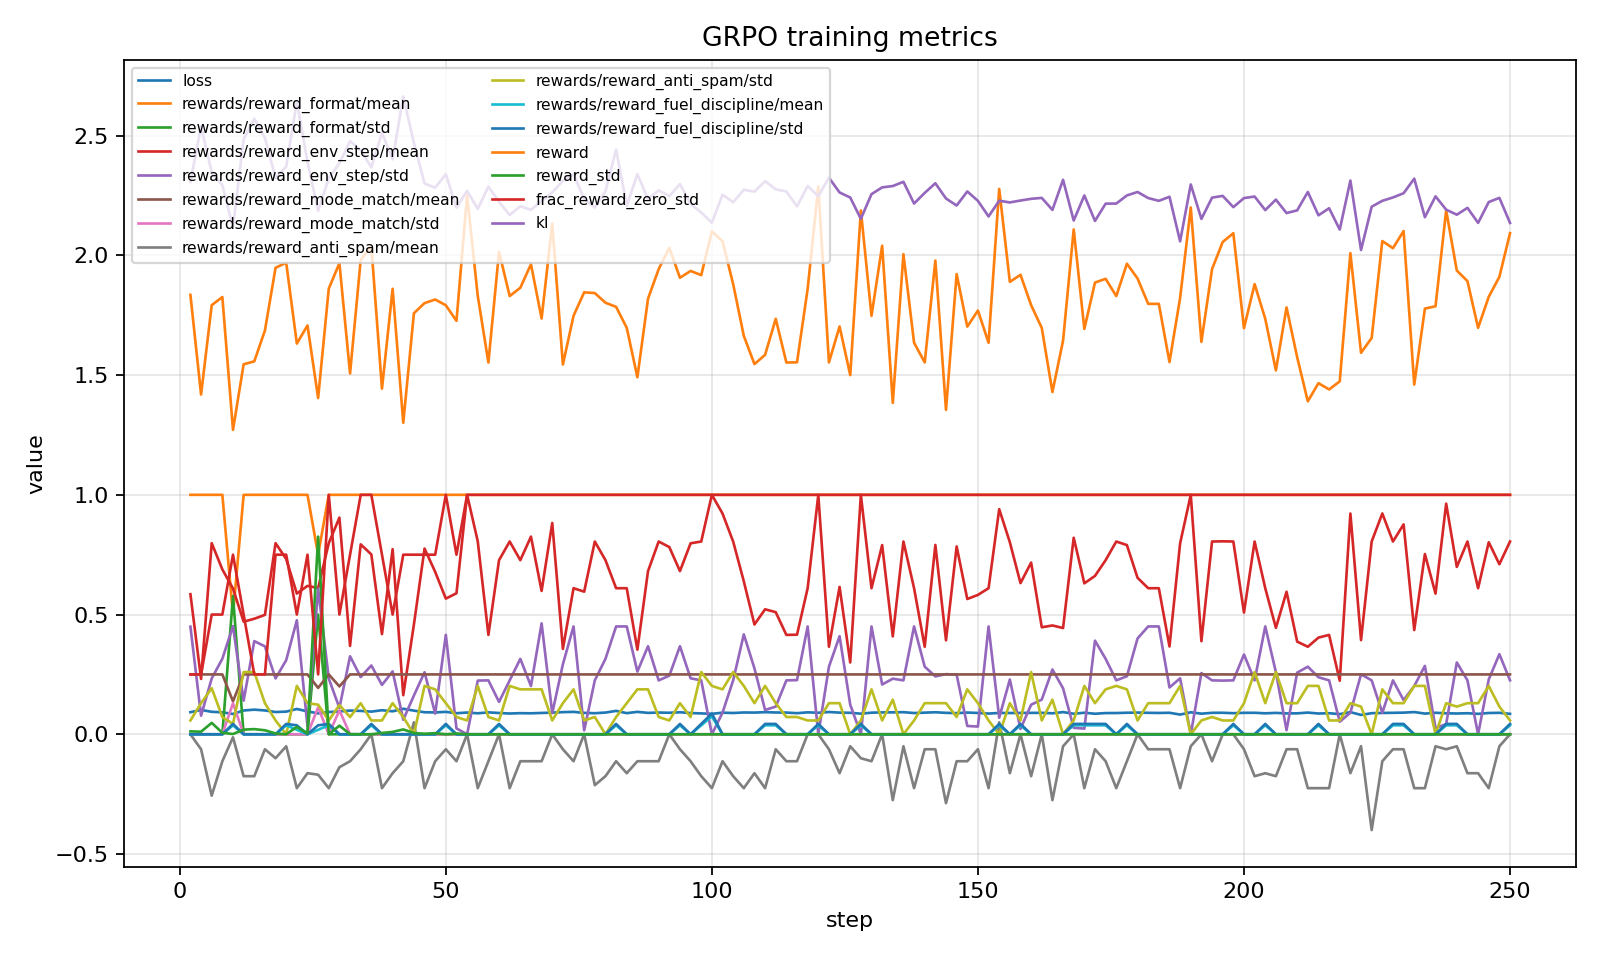

Source data for this figure (header and first rows):
step, loss, grad_norm, learning_rate, num_tokens, completions/mean_length, completions/min_length, completions/max_length, completions/clipped_ratio, completions/mean_terminated_length, completions/min_terminated_length, completions/max_terminated_length, rewards/reward_format/mean, rewards/reward_format/std, rewards/reward_env_step/mean, rewards/reward_env_step/std, rewards/reward_mode_match/mean, rewards/reward_mode_match/std, rewards/reward_anti_spam/mean, rewards/reward_anti_spam/std, rewards/reward_fuel_discipline/mean, rewards/reward_fuel_discipline/std, reward, reward_std
2, 0.0923, 0.737, 6.25e-07, 4435, 28.38, 27.0, 29.0, 0.0, 28.38, 27.0, 29.0, 1.0, 0.0, 0.5849, 0.4493, 0.25, 0.0, -1.862645149230957e-09, 0.05774, 0.0, 0.0, 1.835, 0.01214
4, 0.1016, 1.102, 1.8750000000000003e-06, 9106, 28.38, 27.5, 29.0, 0.0, 28.38, 27.5, 29.0, 1.0, 0.0, 0.2313, 0.07758, 0.25, 0.0, -0.0625, 0.1299, 0.0, 0.0, 1.419, 0.01081
6, 0.0939, 0.5822, 3.125e-06, 13844, 27.75, 27.0, 28.5, 0.0, 27.75, 27.0, 28.5, 1.0, 0.0, 0.7981, 0.2331, 0.25, 0.0, -0.2563, 0.1924, 0.0, 0.0, 1.792, 0.04769
8, 0.0917, 0.7681, 4.3750000000000005e-06, 18566, 28.5, 28.0, 29.0, 0.0, 28.5, 28.0, 29.0, 1.0, 0.0, 0.6885, 0.3155, 0.25, 0.0, -0.1125, 0.07217, 0.0, 0.0, 1.826, 0.006029
10, 0.0847, 0.9624, 4.999789344439543e-06, 23403, 27.62, 27.0, 28.5, 0.0, 27.62, 27.0, 28.5, 0.5, 0.5774, 0.6088, 0.4518, 0.1375, 0.1299, -0.0125, 0.0433, 0.0375, 0.0433, 1.271, 0.001087
12, 0.0994, 0.5615, 4.99810431295357e-06, 28087, 28.25, 27.5, 29.0, 0.0, 28.25, 27.5, 29.0, 1.0, 0.0, 0.4702, 0.1405, 0.25, 0.0, -0.175, 0.2598, 0.0, 0.0, 1.545, 0.01937
14, 0.1028, 1.389, 4.994735385809778e-06, 32862, 28.38, 28.0, 29.0, 0.0, 28.38, 28.0, 29.0, 1.0, 0.0, 0.4825, 0.3891, 0.25, 0.0, -0.175, 0.2598, 0.0, 0.0, 1.557, 0.02159
16, 0.0996, 1.446, 4.989684833898838e-06, 37340, 28.5, 28.0, 29.0, 0.0, 28.5, 28.0, 29.0, 1.0, 0.0, 0.4986, 0.3671, 0.25, 0.0, -0.0625, 0.1299, 0.0, 0.0, 1.686, 0.01673
18, 0.0929, 0.625, 4.982956061643212e-06, 42045, 27.62, 27.0, 28.0, 0.0, 27.62, 27.0, 28.0, 1.0, 0.0, 0.7981, 0.2331, 0.25, 0.0, -0.1, 0.05774, 0.0, 0.0, 1.948, 0.0035
20, 0.0946, 0.03908, 4.974553604702332e-06, 46831, 28.25, 28.0, 28.5, 0.0, 28.25, 28.0, 28.5, 1.0, 0.0, 0.7319, 0.3096, 0.25, 0.0, -0.05, 0.0, 0.0375, 0.0433, 1.969, 9.398747351951897e-06
22, 0.1057, 1.167, 4.964483126915246e-06, 51632, 28.38, 27.0, 29.0, 0.0, 28.38, 27.0, 29.0, 1.0, 0.0, 0.5877, 0.4762, 0.25, 0.0, -0.225, 0.2021, 0.01875, 0.0375, 1.631, 0.03085
24, 0.0956, 0.9726, 4.952751416482801e-06, 56408, 28.0, 27.0, 28.5, 0.0, 28.0, 27.0, 28.5, 1.0, 0.0, 0.6198, 0.03393, 0.25, 0.0, -0.1625, 0.1299, 0.0, 0.0, 1.707, 0.004331
26, 0.0874, 1.665, 4.93936638139193e-06, 61215, 27.62, 27.0, 28.5, 0.0, 27.62, 27.0, 28.5, 0.75, 0.5, 0.6106, 0.6081, 0.1938, 0.1125, -0.1688, 0.1237, 0.01875, 0.0375, 1.404, 0.8255
28, 0.0929, 0.08997, 4.9243370440851104e-06, 66043, 28.0, 27.0, 28.5, 0.0, 28.0, 27.0, 28.5, 1.0, 0.0, 0.7984, 0.2327, 0.25, 0.0, -0.225, 0.05774, 0.0375, 0.0433, 1.861, 0.0
30, 0.0954, 1.718, 4.907673535378617e-06, 70845, 27.75, 27.0, 28.5, 0.0, 27.75, 27.0, 28.5, 1.0, 0.0, 0.9048, 0.11, 0.2, 0.1, -0.1375, 0.1222, 0.0, 0.0, 1.967, 0.03593
32, 0.0991, 0.0515, 4.889387087633647e-06, 75527, 27.75, 27.0, 29.0, 0.0, 27.75, 27.0, 29.0, 1.0, 0.0, 0.3693, 0.3258, 0.25, 0.0, -0.1125, 0.07217, 0.0, 0.0, 1.507, 0.0005226
34, 0.0976, 0.04994, 4.869490027184935e-06, 80264, 27.38, 27.0, 28.0, 0.0, 27.38, 27.0, 28.0, 1.0, 0.0, 0.7931, 0.2389, 0.25, 0.0, -0.0625, 0.1299, 0.0, 0.0, 1.981, 0.0
36, 0.0947, 0.05934, 4.8479957660319375e-06, 85032, 28.0, 27.5, 29.0, 0.0, 28.0, 27.5, 29.0, 1.0, 0.0, 0.7511, 0.2874, 0.25, 0.0, -1.862645149230957e-09, 0.05774, 0.0375, 0.0433, 2.039, 0.0
38, 0.1005, 0.02835, 4.824918792798222e-06, 89783, 27.88, 27.0, 29.0, 0.0, 27.88, 27.0, 29.0, 1.0, 0.0, 0.4185, 0.2061, 0.25, 0.0, -0.225, 0.05774, 0.0, 0.0, 1.443, 0.005404
40, 0.096, 1.142, 4.80027466296513e-06, 94515, 27.25, 27.0, 28.0, 0.0, 27.25, 27.0, 28.0, 1.0, 0.0, 0.773, 0.2627, 0.25, 0.0, -0.1625, 0.1299, 0.0, 0.0, 1.86, 0.009952
42, 0.1066, 0.03486, 4.7740799883862966e-06, 99163, 27.25, 27.0, 27.5, 0.0, 27.25, 27.0, 27.5, 1.0, 0.0, 0.1633, 0.06067, 0.25, 0.0, -0.1125, 0.07217, 0.0, 0.0, 1.301, 0.02028
44, 0.0988, 1.014, 4.746352426090114e-06, 103916, 27.62, 27.0, 28.0, 0.0, 27.62, 27.0, 28.0, 1.0, 0.0, 0.4584, 0.1619, 0.25, 0.0, 0.05, 0.0, 0.0, 0.0, 1.758, 0.005145
46, 0.092, 0.0308, 4.71711066637767e-06, 108619, 27.38, 27.0, 28.0, 0.0, 27.38, 27.0, 28.0, 1.0, 0.0, 0.7756, 0.2591, 0.25, 0.0, -0.225, 0.2021, 0.0, 0.0, 1.801, 0.002085
48, 0.0913, 1.61, 4.6863744202241805e-06, 113354, 27.62, 27.0, 28.0, 0.0, 27.62, 27.0, 28.0, 1.0, 0.0, 0.6782, 0.08653, 0.25, 0.0, -0.1125, 0.1876, 0.0, 0.0, 1.816, 0.00464
50, 0.0936, 0.08452, 4.654164405992435e-06, 118117, 27.88, 27.0, 28.5, 0.0, 27.88, 27.0, 28.5, 1.0, 0.0, 0.5665, 0.4153, 0.25, 0.0, -0.0625, 0.1299, 0.0375, 0.0433, 1.792, 0.0
52, 0.088, 0.03009, 4.620502335467174e-06, 122842, 27.38, 27.0, 28.0, 0.0, 27.38, 27.0, 28.0, 1.0, 0.0, 0.589, 0.02453, 0.25, 0.0, -0.1125, 0.07217, 0.0, 0.0, 1.726, 0.003111
54, 0.0908, 0.02308, 4.585410899219842e-06, 127585, 27.88, 27.5, 28.0, 0.0, 27.88, 27.5, 28.0, 1.0, 0.0, 1.0, 0.0, 0.25, 0.0, -1.862645149230957e-09, 0.05774, 0.0, 0.0, 2.25, 0.0
56, 0.0877, 0.02668, 4.548913751313569e-06, 132267, 27.5, 27.0, 28.0, 0.0, 27.5, 27.0, 28.0, 1.0, 0.0, 0.8059, 0.2242, 0.25, 0.0, -0.225, 0.2021, 0.0, 0.0, 1.831, 0.0
58, 0.0915, 0.03521, 4.51103549335869e-06, 136952, 27.38, 27.0, 28.0, 0.0, 27.38, 27.0, 28.0, 1.0, 0.0, 0.415, 0.2252, 0.25, 0.0, -0.1125, 0.07217, 0.0, 0.0, 1.553, 0.0
60, 0.0889, 0.02913, 4.4718016579295506e-06, 141403, 27.38, 27.0, 27.5, 0.0, 27.38, 27.0, 27.5, 1.0, 0.0, 0.7272, 0.1353, 0.25, 0.0, -1.862645149230957e-09, 0.05774, 0.0375, 0.0433, 2.015, 0.0
62, 0.0867, 0.03071, 4.431238691353784e-06, 146103, 27.5, 27.0, 28.0, 0.0, 27.5, 27.0, 28.0, 1.0, 0.0, 0.805, 0.2252, 0.25, 0.0, -0.225, 0.2021, 0.0, 0.0, 1.83, 0.0
64, 0.0882, 0.02977, 4.3893739358856465e-06, 150863, 27.5, 27.0, 28.0, 0.0, 27.5, 27.0, 28.0, 1.0, 0.0, 0.7272, 0.315, 0.25, 0.0, -0.1125, 0.1876, 0.0, 0.0, 1.865, 0.0
66, 0.0876, 0.05236, 4.346235611275443e-06, 155639, 27.25, 27.0, 27.5, 0.0, 27.25, 27.0, 27.5, 1.0, 0.0, 0.8254, 0.2016, 0.25, 0.0, -0.1125, 0.1876, 0.0, 0.0, 1.963, 0.0
68, 0.0891, 0.02648, 4.3018527957474585e-06, 160342, 27.12, 27.0, 27.5, 0.0, 27.12, 27.0, 27.5, 1.0, 0.0, 0.5987, 0.4633, 0.25, 0.0, -0.1125, 0.1876, 0.0, 0.0, 1.736, 0.0
70, 0.0905, 0.06776, 4.256255406399213e-06, 165113, 27.62, 27.5, 28.0, 0.0, 27.62, 27.5, 28.0, 1.0, 0.0, 0.8826, 0.08806, 0.25, 0.0, -1.862645149230957e-09, 0.05774, 0.0, 0.0, 2.133, 0.0
72, 0.0925, 0.06735, 4.209474179035268e-06, 169762, 27.62, 27.0, 28.0, 0.0, 27.62, 27.0, 28.0, 1.0, 0.0, 0.3567, 0.2925, 0.25, 0.0, -0.0625, 0.1299, 0.0, 0.0, 1.544, 0.0
74, 0.0936, 0.05092, 4.161540647449154e-06, 174241, 27.38, 27.0, 28.0, 0.0, 27.38, 27.0, 28.0, 1.0, 0.0, 0.61, 0.4503, 0.25, 0.0, -0.1125, 0.1876, 0.0, 0.0, 1.747, 0.0
76, 0.0894, 0.02096, 4.11248712216741e-06, 178923, 27.75, 27.0, 28.0, 0.0, 27.75, 27.0, 28.0, 1.0, 0.0, 0.5957, 0.01655, 0.25, 0.0, -1.862645149230957e-09, 0.05774, 0.0, 0.0, 1.846, 0.0
78, 0.088, 0.08298, 4.062346668670047e-06, 183663, 27.5, 27.5, 27.5, 0.0, 27.5, 27.5, 27.5, 1.0, 0.0, 0.805, 0.2252, 0.25, 0.0, -0.2125, 0.07217, 0.0, 0.0, 1.842, 0.0
80, 0.0907, 0.02578, 4.011153085102116e-06, 188384, 27.62, 27.5, 28.0, 0.0, 27.62, 27.5, 28.0, 1.0, 0.0, 0.7272, 0.315, 0.25, 0.0, -0.175, 0.0, 0.0, 0.0, 1.802, 0.0
82, 0.0977, 0.1529, 3.958940879491419e-06, 192880, 27.75, 27.5, 28.0, 0.0, 27.75, 27.5, 28.0, 1.0, 0.0, 0.61, 0.4503, 0.25, 0.0, -0.1125, 0.07217, 0.0375, 0.0433, 1.785, 0.0
84, 0.0883, 0.03762, 3.905745246487695e-06, 197602, 27.25, 27.0, 28.0, 0.0, 27.25, 27.0, 28.0, 1.0, 0.0, 0.61, 0.4503, 0.25, 0.0, -0.1625, 0.1299, 0.0, 0.0, 1.697, 0.0
86, 0.0936, 0.02391, 3.8516020436389945e-06, 202292, 28.0, 28.0, 28.0, 0.0, 28.0, 28.0, 28.0, 1.0, 0.0, 0.3533, 0.2619, 0.25, 0.0, -0.1125, 0.1876, 0.0, 0.0, 1.491, 0.0
88, 0.0894, 0.008061, 3.7965477672211935e-06, 206986, 27.75, 27.0, 28.0, 0.0, 27.75, 27.0, 28.0, 1.0, 0.0, 0.6815, 0.3678, 0.25, 0.0, -0.1125, 0.1876, 0.0, 0.0, 1.819, 0.0
90, 0.0908, 0.03534, 3.7406195276369794e-06, 211735, 27.62, 27.0, 28.0, 0.0, 27.62, 27.0, 28.0, 1.0, 0.0, 0.805, 0.2252, 0.25, 0.0, -0.1125, 0.07217, 0.0, 0.0, 1.942, 0.0
92, 0.0899, 0.02589, 3.6838550244008574e-06, 216190, 27.38, 27.0, 28.0, 0.0, 27.38, 27.0, 28.0, 1.0, 0.0, 0.7818, 0.2448, 0.25, 0.0, -1.862645149230957e-09, 0.05774, 0.0, 0.0, 2.032, 0.0
94, 0.0919, 0.02826, 3.626292520727067e-06, 220989, 27.62, 27.5, 28.0, 0.0, 27.62, 27.5, 28.0, 1.0, 0.0, 0.6815, 0.3678, 0.25, 0.0, -0.0625, 0.1299, 0.0375, 0.0433, 1.907, 0.0
96, 0.0886, 0.04308, 3.5679708177375182e-06, 225716, 27.62, 27.5, 28.0, 0.0, 27.62, 27.5, 28.0, 1.0, 0.0, 0.7975, 0.2338, 0.25, 0.0, -0.1125, 0.07217, 0.0, 0.0, 1.935, 0.0
98, 0.0872, 0.02974, 3.508929228307142e-06, 230423, 27.38, 27.0, 28.0, 0.0, 27.38, 27.0, 28.0, 1.0, 0.0, 0.805, 0.2252, 0.25, 0.0, -0.175, 0.2598, 0.0375, 0.0433, 1.918, 0.0
100, 0.0854, 0.02591, 3.4492075505642853e-06, 235296, 27.38, 27.0, 28.0, 0.0, 27.38, 27.0, 28.0, 1.0, 0.0, 1.0, 0.0, 0.25, 0.0, -0.225, 0.2021, 0.075, 0.0866, 2.1, 0.0
102, 0.0902, 0.06726, 3.388846041064012e-06, 240045, 27.62, 27.0, 28.0, 0.0, 27.62, 27.0, 28.0, 1.0, 0.0, 0.9219, 0.09024, 0.25, 0.0, -0.1125, 0.1876, 0.0, 0.0, 2.059, 0.0
104, 0.0889, 0.02846, 3.3278853876523915e-06, 244830, 27.62, 27.0, 28.0, 0.0, 27.62, 27.0, 28.0, 1.0, 0.0, 0.805, 0.2252, 0.25, 0.0, -0.175, 0.2598, 0.0, 0.0, 1.88, 0.0
106, 0.091, 0.03341, 3.266366682040063e-06, 249533, 27.38, 27.0, 27.5, 0.0, 27.38, 27.0, 27.5, 1.0, 0.0, 0.6388, 0.4171, 0.25, 0.0, -0.225, 0.2021, 0.0, 0.0, 1.664, 0.0
108, 0.0906, 0.05898, 3.2043313921035747e-06, 254290, 27.88, 27.5, 28.0, 0.0, 27.88, 27.5, 28.0, 1.0, 0.0, 0.4584, 0.2753, 0.25, 0.0, -0.1625, 0.1299, 0.0, 0.0, 1.546, 0.0
110, 0.0924, 0.08632, 3.1418213339331583e-06, 259164, 27.5, 27.0, 28.0, 0.0, 27.5, 27.0, 28.0, 1.0, 0.0, 0.522, 0.1016, 0.25, 0.0, -0.225, 0.2021, 0.0375, 0.0433, 1.585, 0.0
112, 0.091, 0.04794, 3.0788786436457783e-06, 263915, 27.62, 27.0, 28.0, 0.0, 27.62, 27.0, 28.0, 1.0, 0.0, 0.51, 0.1155, 0.25, 0.0, -0.0625, 0.1299, 0.0375, 0.0433, 1.735, 0.0
114, 0.0907, 0.03448, 3.0155457489824707e-06, 268621, 27.75, 27.0, 28.0, 0.0, 27.75, 27.0, 28.0, 1.0, 0.0, 0.415, 0.2252, 0.25, 0.0, -0.1125, 0.07217, 0.0, 0.0, 1.553, 0.0
116, 0.0882, 0.066, 2.9518653407090954e-06, 273349, 27.75, 27.5, 28.0, 0.0, 27.75, 27.5, 28.0, 1.0, 0.0, 0.4159, 0.2262, 0.25, 0.0, -0.1125, 0.07217, 0.0, 0.0, 1.553, 0.0
118, 0.0916, 0.02406, 2.8878803438398017e-06, 278040, 27.88, 27.5, 28.0, 0.0, 27.88, 27.5, 28.0, 1.0, 0.0, 0.61, 0.4503, 0.25, 0.0, -1.862645149230957e-09, 0.05774, 0.0, 0.0, 1.86, 0.0
120, 0.0899, 0.06613, 2.823633888702589e-06, 282939, 27.38, 27.0, 28.0, 0.0, 27.38, 27.0, 28.0, 1.0, 0.0, 1.0, 0.0, 0.25, 0.0, -1.862645149230957e-09, 0.05774, 0.0375, 0.0433, 2.288, 0.0
... 66 more rows
